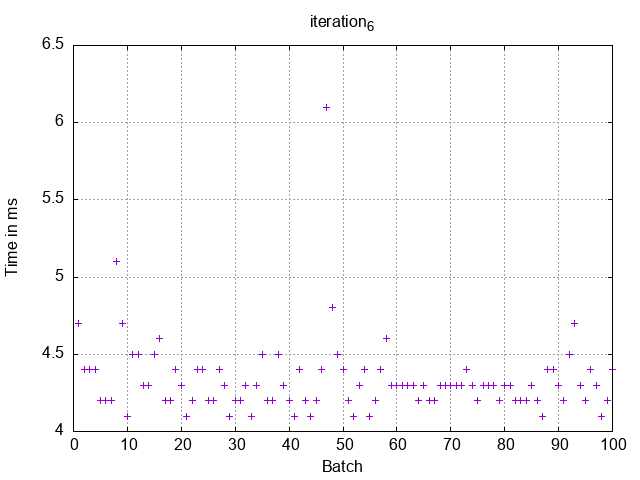

The file beside this chart, header and first rows:
1, 4.7
2, 4.4
3, 4.4
4, 4.4
5, 4.2
6, 4.2
7, 4.2
8, 5.1
9, 4.7
10, 4.1
11, 4.5
12, 4.5
13, 4.3
14, 4.3
15, 4.5
16, 4.6
17, 4.2
18, 4.2
19, 4.4
20, 4.3
21, 4.1
22, 4.2
23, 4.4
24, 4.4
25, 4.2
26, 4.2
27, 4.4
28, 4.3
29, 4.1
30, 4.2
31, 4.2
32, 4.3
33, 4.1
34, 4.3
35, 4.5
36, 4.2
37, 4.2
38, 4.5
39, 4.3
40, 4.2
41, 4.1
42, 4.4
43, 4.2
44, 4.1
45, 4.2
46, 4.4
47, 6.1
48, 4.8
49, 4.5
50, 4.4
51, 4.2
52, 4.1
53, 4.3
54, 4.4
55, 4.1
56, 4.2
57, 4.4
58, 4.6
59, 4.3
60, 4.3
61, 4.3
... 39 more rows
